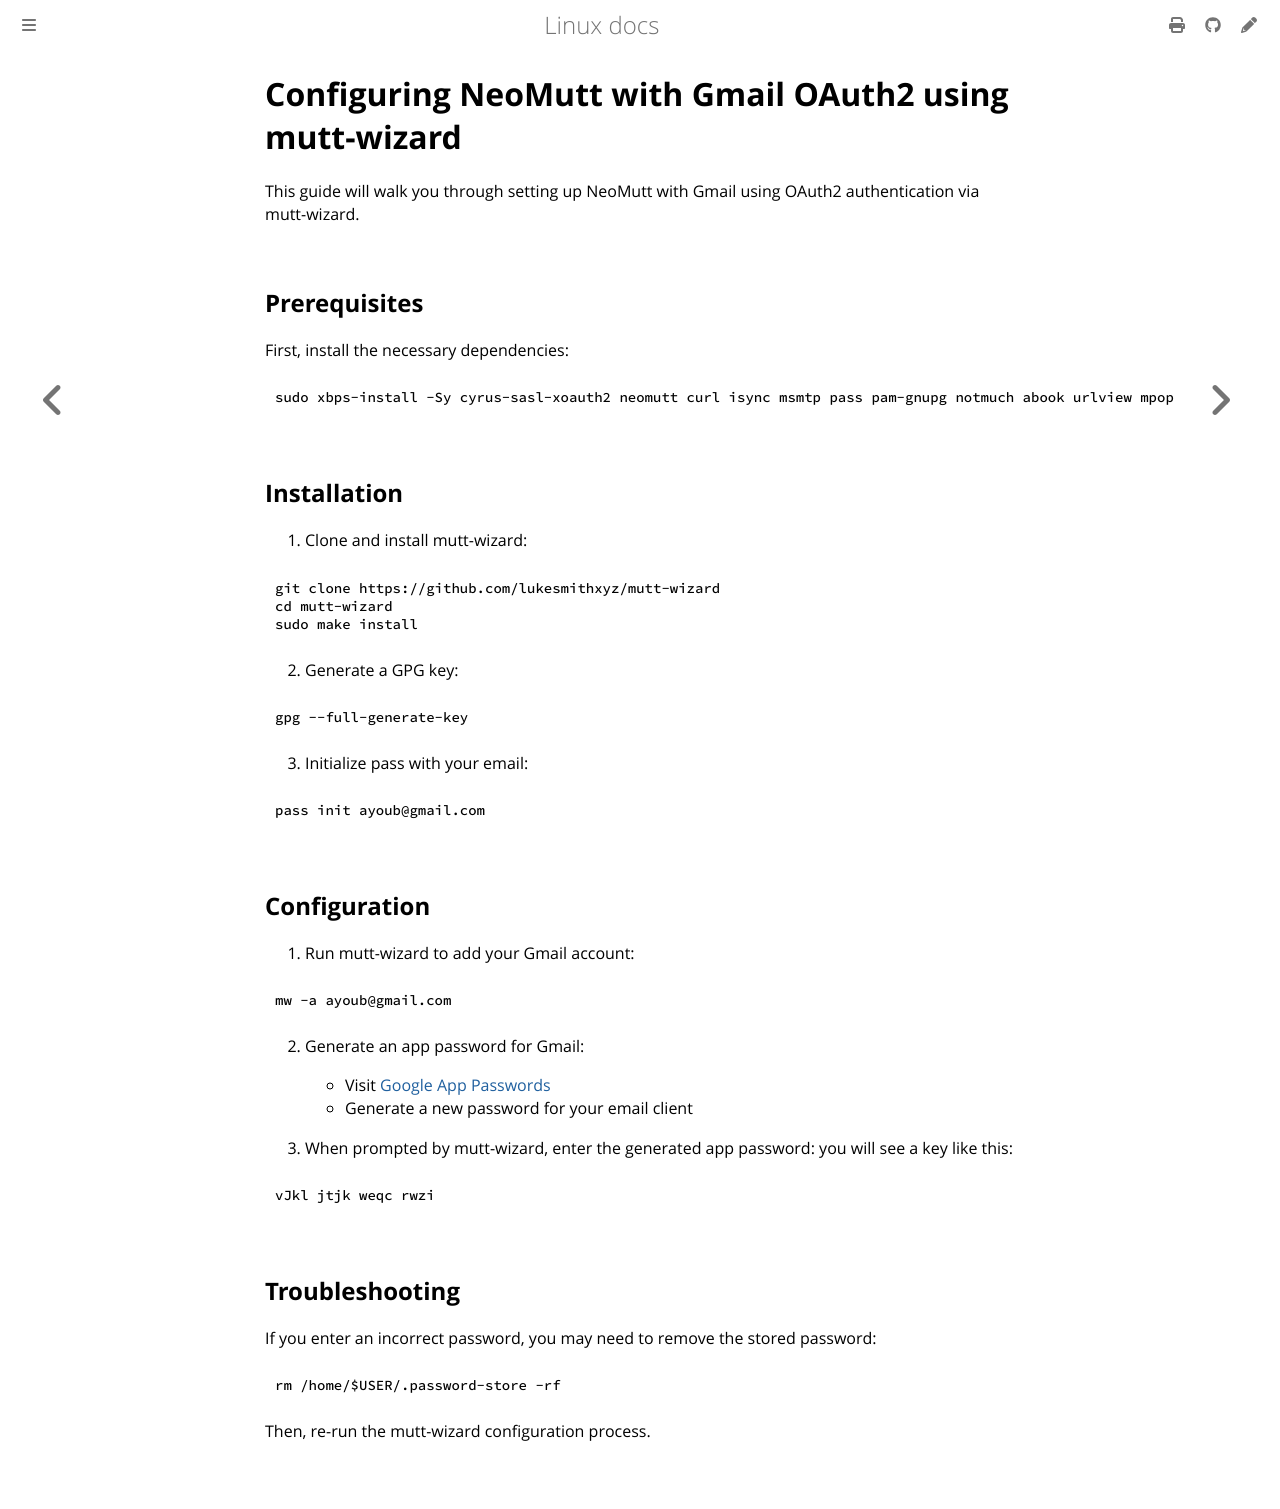

repository: ayoubelmhamdi/linux · page: mail.html · generator: mdbook

# Configuring NeoMutt with Gmail OAuth2 using mutt-wizard

This guide will walk you through setting up NeoMutt with Gmail using OAuth2 authentication via mutt-wizard.

## Prerequisites

First, install the necessary dependencies:

```bash
sudo xbps-install -Sy cyrus-sasl-xoauth2 neomutt curl isync msmtp pass pam-gnupg notmuch abook urlview mpop
```

## Installation

1. Clone and install mutt-wizard:

```bash
git clone https://github.com/lukesmithxyz/mutt-wizard
cd mutt-wizard
sudo make install
```

2. Generate a GPG key:

```bash
gpg --full-generate-key
```

3. Initialize pass with your email:

```bash
pass init ayoub@gmail.com
```

## Configuration

1. Run mutt-wizard to add your Gmail account:

```bash
mw -a ayoub@gmail.com
```

2. Generate an app password for Gmail:
   - Visit [Google App Passwords](https://myaccount.google.com/apppasswords)
   - Generate a new password for your email client

3. When prompted by mutt-wizard, enter the generated app password:
you will see a key like this:
```text
vJkl jtjk weqc rwzi
```

## Troubleshooting

If you enter an incorrect password, you may need to remove the stored password:

```bash
rm /home/$USER/.password-store -rf
```

Then, re-run the mutt-wizard configuration process.
